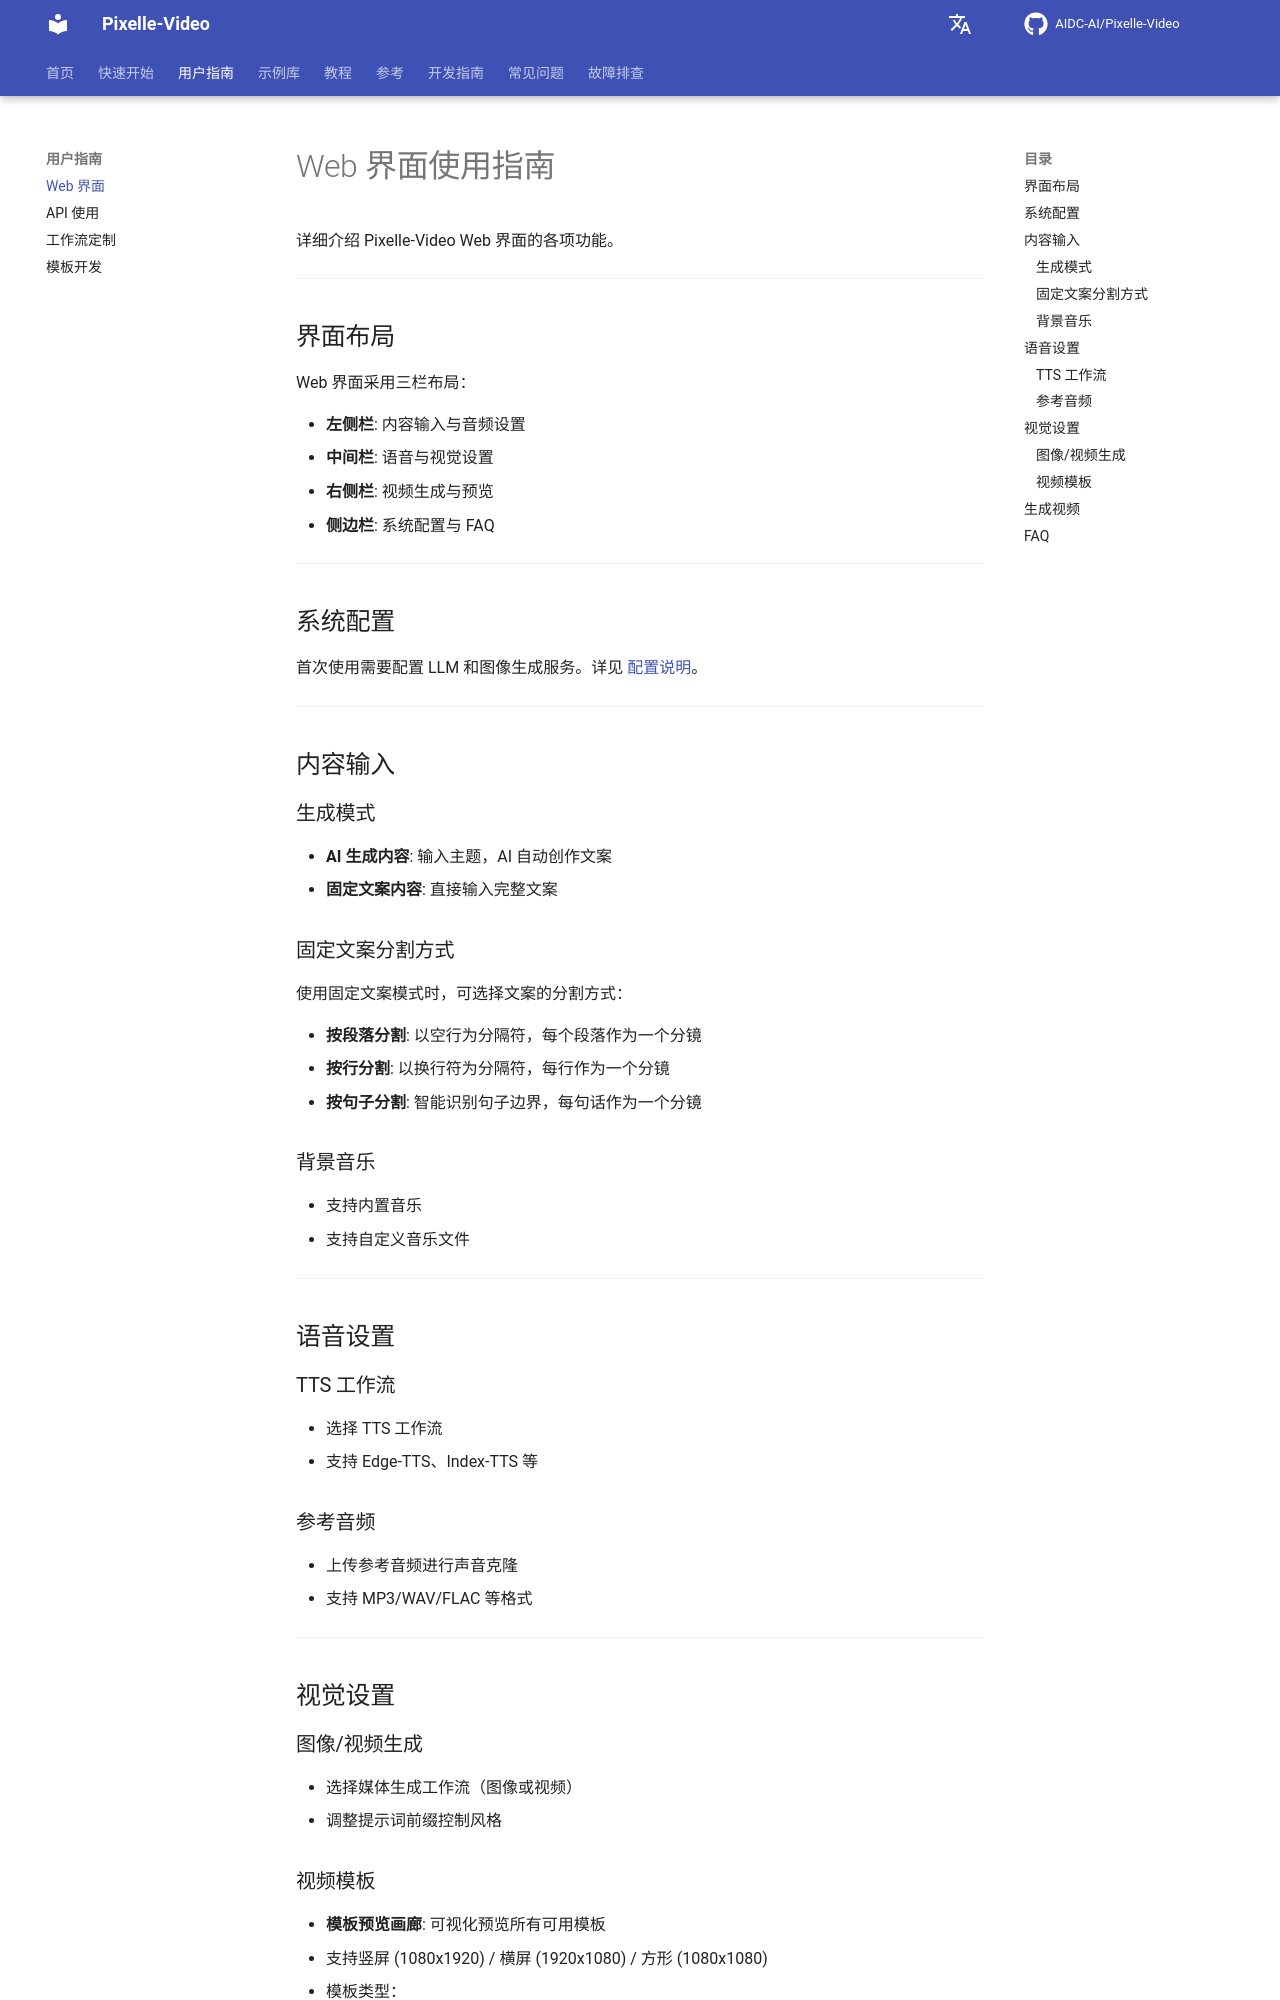

repository: Yhengei/AI-Video-Creator · page: zh/user-guide/web-ui/index.html · generator: mkdocs

# Web 界面使用指南

详细介绍 Pixelle-Video Web 界面的各项功能。

---

## 界面布局

Web 界面采用三栏布局：

- **左侧栏**: 内容输入与音频设置
- **中间栏**: 语音与视觉设置  
- **右侧栏**: 视频生成与预览
- **侧边栏**: 系统配置与 FAQ

---

## 系统配置

首次使用需要配置 LLM 和图像生成服务。详见 [配置说明](../getting-started/configuration.md)。

---

## 内容输入

### 生成模式

- **AI 生成内容**: 输入主题，AI 自动创作文案
- **固定文案内容**: 直接输入完整文案

### 固定文案分割方式

使用固定文案模式时，可选择文案的分割方式：

- **按段落分割**: 以空行为分隔符，每个段落作为一个分镜
- **按行分割**: 以换行符为分隔符，每行作为一个分镜
- **按句子分割**: 智能识别句子边界，每句话作为一个分镜

### 背景音乐

- 支持内置音乐
- 支持自定义音乐文件

---

## 语音设置

### TTS 工作流

- 选择 TTS 工作流
- 支持 Edge-TTS、Index-TTS 等

### 参考音频

- 上传参考音频进行声音克隆
- 支持 MP3/WAV/FLAC 等格式

---

## 视觉设置

### 图像/视频生成

- 选择媒体生成工作流（图像或视频）
- 调整提示词前缀控制风格
